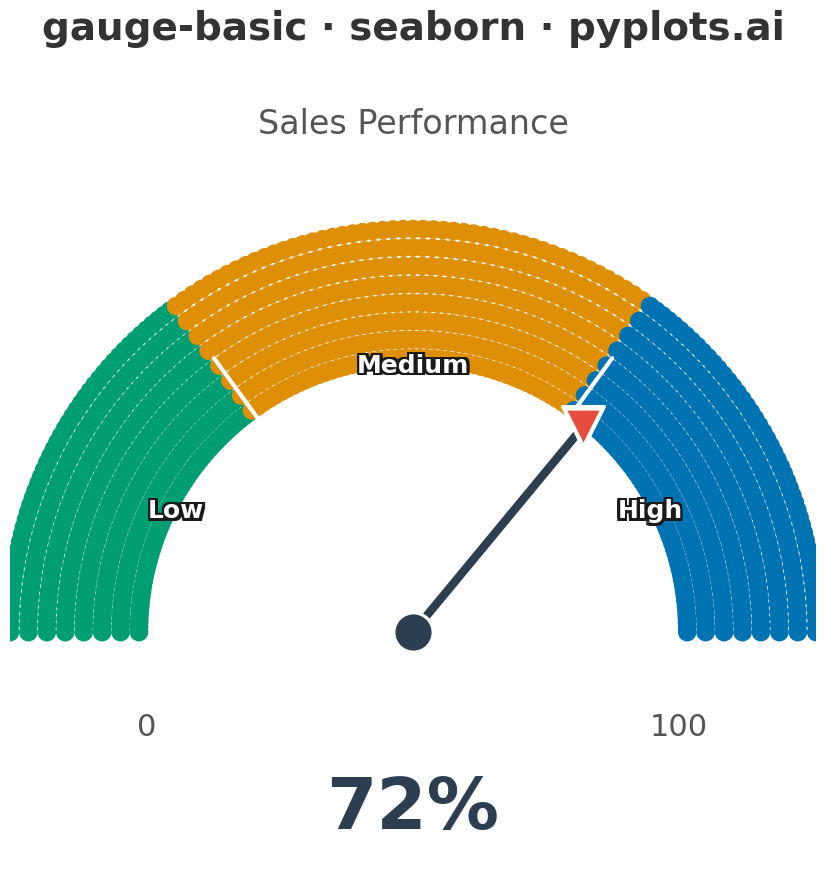

Recreate this plot in Python.
"""pyplots.ai
gauge-basic: Basic Gauge Chart
Library: seaborn 0.13.2 | Python 3.13.11
Quality: 88/100 | Created: 2025-12-23
"""

import matplotlib.pyplot as plt
import numpy as np
import pandas as pd
import seaborn as sns


# Data - Sales performance gauge
value = 72  # Current sales performance
min_value = 0
max_value = 100
thresholds = [30, 70]  # Zone boundaries

# Create figure with larger gauge
fig, ax = plt.subplots(figsize=(16, 9))
sns.set_theme(style="white")

# Gauge parameters - larger for better canvas utilization
center = (0.5, 0.30)
radius = 0.42
width = 0.18
start_angle = 180
end_angle = 0
angle_range = start_angle - end_angle
value_range = max_value - min_value

# Colorblind-safe palette using seaborn's colorblind palette
cb_palette = sns.color_palette("colorblind", 3)
zone_colors = [cb_palette[2], cb_palette[1], cb_palette[0]]  # Blue-ish, Orange, Green-ish order for low-med-high

# Draw gauge arc segments using seaborn scatterplot for the zone markers
# Create data for zone indicator points along the arc
n_points_per_zone = 50
zone_boundaries = [min_value] + thresholds + [max_value]
zone_data = []

for i in range(len(zone_boundaries) - 1):
    zone_start = zone_boundaries[i]
    zone_end = zone_boundaries[i + 1]
    zone_name = ["Low", "Medium", "High"][i]

    for v in np.linspace(zone_start, zone_end, n_points_per_zone, endpoint=(i == len(zone_boundaries) - 2)):
        angle = start_angle - (v - min_value) / value_range * angle_range
        rad = np.radians(angle)
        # Points along the middle of the arc width
        for r_offset in np.linspace(-width / 2 + 0.01, width / 2 - 0.01, 8):
            r = radius - width / 2 + r_offset + width / 2
            x = center[0] + r * np.cos(rad)
            y = center[1] + r * np.sin(rad)
            zone_data.append({"x": x, "y": y, "zone": zone_name, "value": v})

df_zones = pd.DataFrame(zone_data)

# Use seaborn scatterplot to draw the gauge arc zones with denser points for smooth appearance
sns.scatterplot(
    data=df_zones,
    x="x",
    y="y",
    hue="zone",
    hue_order=["Low", "Medium", "High"],
    palette=[zone_colors[0], zone_colors[1], zone_colors[2]],
    s=180,
    marker="o",
    edgecolor="none",
    alpha=1.0,
    legend=False,
    ax=ax,
)

# Add thin white arc lines at zone boundaries using seaborn for visual separation
for threshold in thresholds:
    boundary_angle = start_angle - (threshold - min_value) / value_range * angle_range
    rad = np.radians(boundary_angle)
    boundary_line_data = []
    for r in np.linspace(radius - width, radius, 10):
        boundary_line_data.append({"x": center[0] + r * np.cos(rad), "y": center[1] + r * np.sin(rad)})
    boundary_df = pd.DataFrame(boundary_line_data)
    sns.lineplot(data=boundary_df, x="x", y="y", color="white", linewidth=3, ax=ax, legend=False)

# Create needle indicator data point using seaborn
needle_angle = start_angle - (value - min_value) / value_range * angle_range
needle_rad = np.radians(needle_angle)
needle_length = radius - width / 2

# Draw needle line
needle_tip_x = center[0] + needle_length * np.cos(needle_rad)
needle_tip_y = center[1] + needle_length * np.sin(needle_rad)

# Use seaborn lineplot for the needle
needle_df = pd.DataFrame({"x": [center[0], needle_tip_x], "y": [center[1], needle_tip_y]})
sns.lineplot(data=needle_df, x="x", y="y", color="#2C3E50", linewidth=6, ax=ax)

# Draw needle tip marker using seaborn scatterplot - larger and more prominent
tip_df = pd.DataFrame({"x": [needle_tip_x], "y": [needle_tip_y]})
# White outline for contrast
sns.scatterplot(data=tip_df, x="x", y="y", s=900, color="white", marker="v", ax=ax, zorder=9)
# Main tip marker
sns.scatterplot(data=tip_df, x="x", y="y", s=700, color="#E74C3C", marker="v", ax=ax, zorder=10)

# Draw center hub using seaborn scatterplot
hub_df = pd.DataFrame({"x": [center[0]], "y": [center[1]]})
sns.scatterplot(data=hub_df, x="x", y="y", s=800, color="#2C3E50", marker="o", ax=ax, zorder=11)

# Value display
ax.text(
    center[0], center[1] - 0.22, f"{value}%", ha="center", va="center", fontsize=52, fontweight="bold", color="#2C3E50"
)

# Min and max labels
ax.text(
    center[0] - radius + width / 2,
    center[1] - 0.10,
    f"{min_value}",
    ha="center",
    va="top",
    fontsize=22,
    color="#555555",
)
ax.text(
    center[0] + radius - width / 2,
    center[1] - 0.10,
    f"{max_value}",
    ha="center",
    va="top",
    fontsize=22,
    color="#555555",
)

# Zone labels on the arc
zone_label_angles = [
    start_angle - (15 / value_range) * angle_range,
    start_angle - (50 / value_range) * angle_range,
    start_angle - (85 / value_range) * angle_range,
]
zone_label_names = ["Low", "Medium", "High"]
label_radius = radius - width / 2

for angle, label in zip(zone_label_angles, zone_label_names, strict=True):
    rad = np.radians(angle)
    x = center[0] + label_radius * np.cos(rad)
    y = center[1] + label_radius * np.sin(rad)
    # Text shadow/outline for better contrast on colored backgrounds
    for dx, dy in [(-1, -1), (-1, 1), (1, -1), (1, 1), (-1, 0), (1, 0), (0, -1), (0, 1)]:
        ax.text(
            x + dx * 0.003,
            y + dy * 0.003,
            label,
            ha="center",
            va="center",
            fontsize=18,
            color="#1a1a1a",
            fontweight="bold",
        )
    ax.text(x, y, label, ha="center", va="center", fontsize=18, color="white", fontweight="bold")

# Title and subtitle
ax.set_title("gauge-basic · seaborn · pyplots.ai", fontsize=28, fontweight="bold", pad=20, color="#333333")
ax.text(center[0], 0.95, "Sales Performance", ha="center", va="top", fontsize=24, color="#555555")

# Axis settings
ax.set_xlim(0, 1)
ax.set_ylim(0, 1)
ax.set_aspect("equal")
ax.axis("off")

plt.tight_layout()
plt.savefig("plot.png", dpi=300, bbox_inches="tight", facecolor="white")
